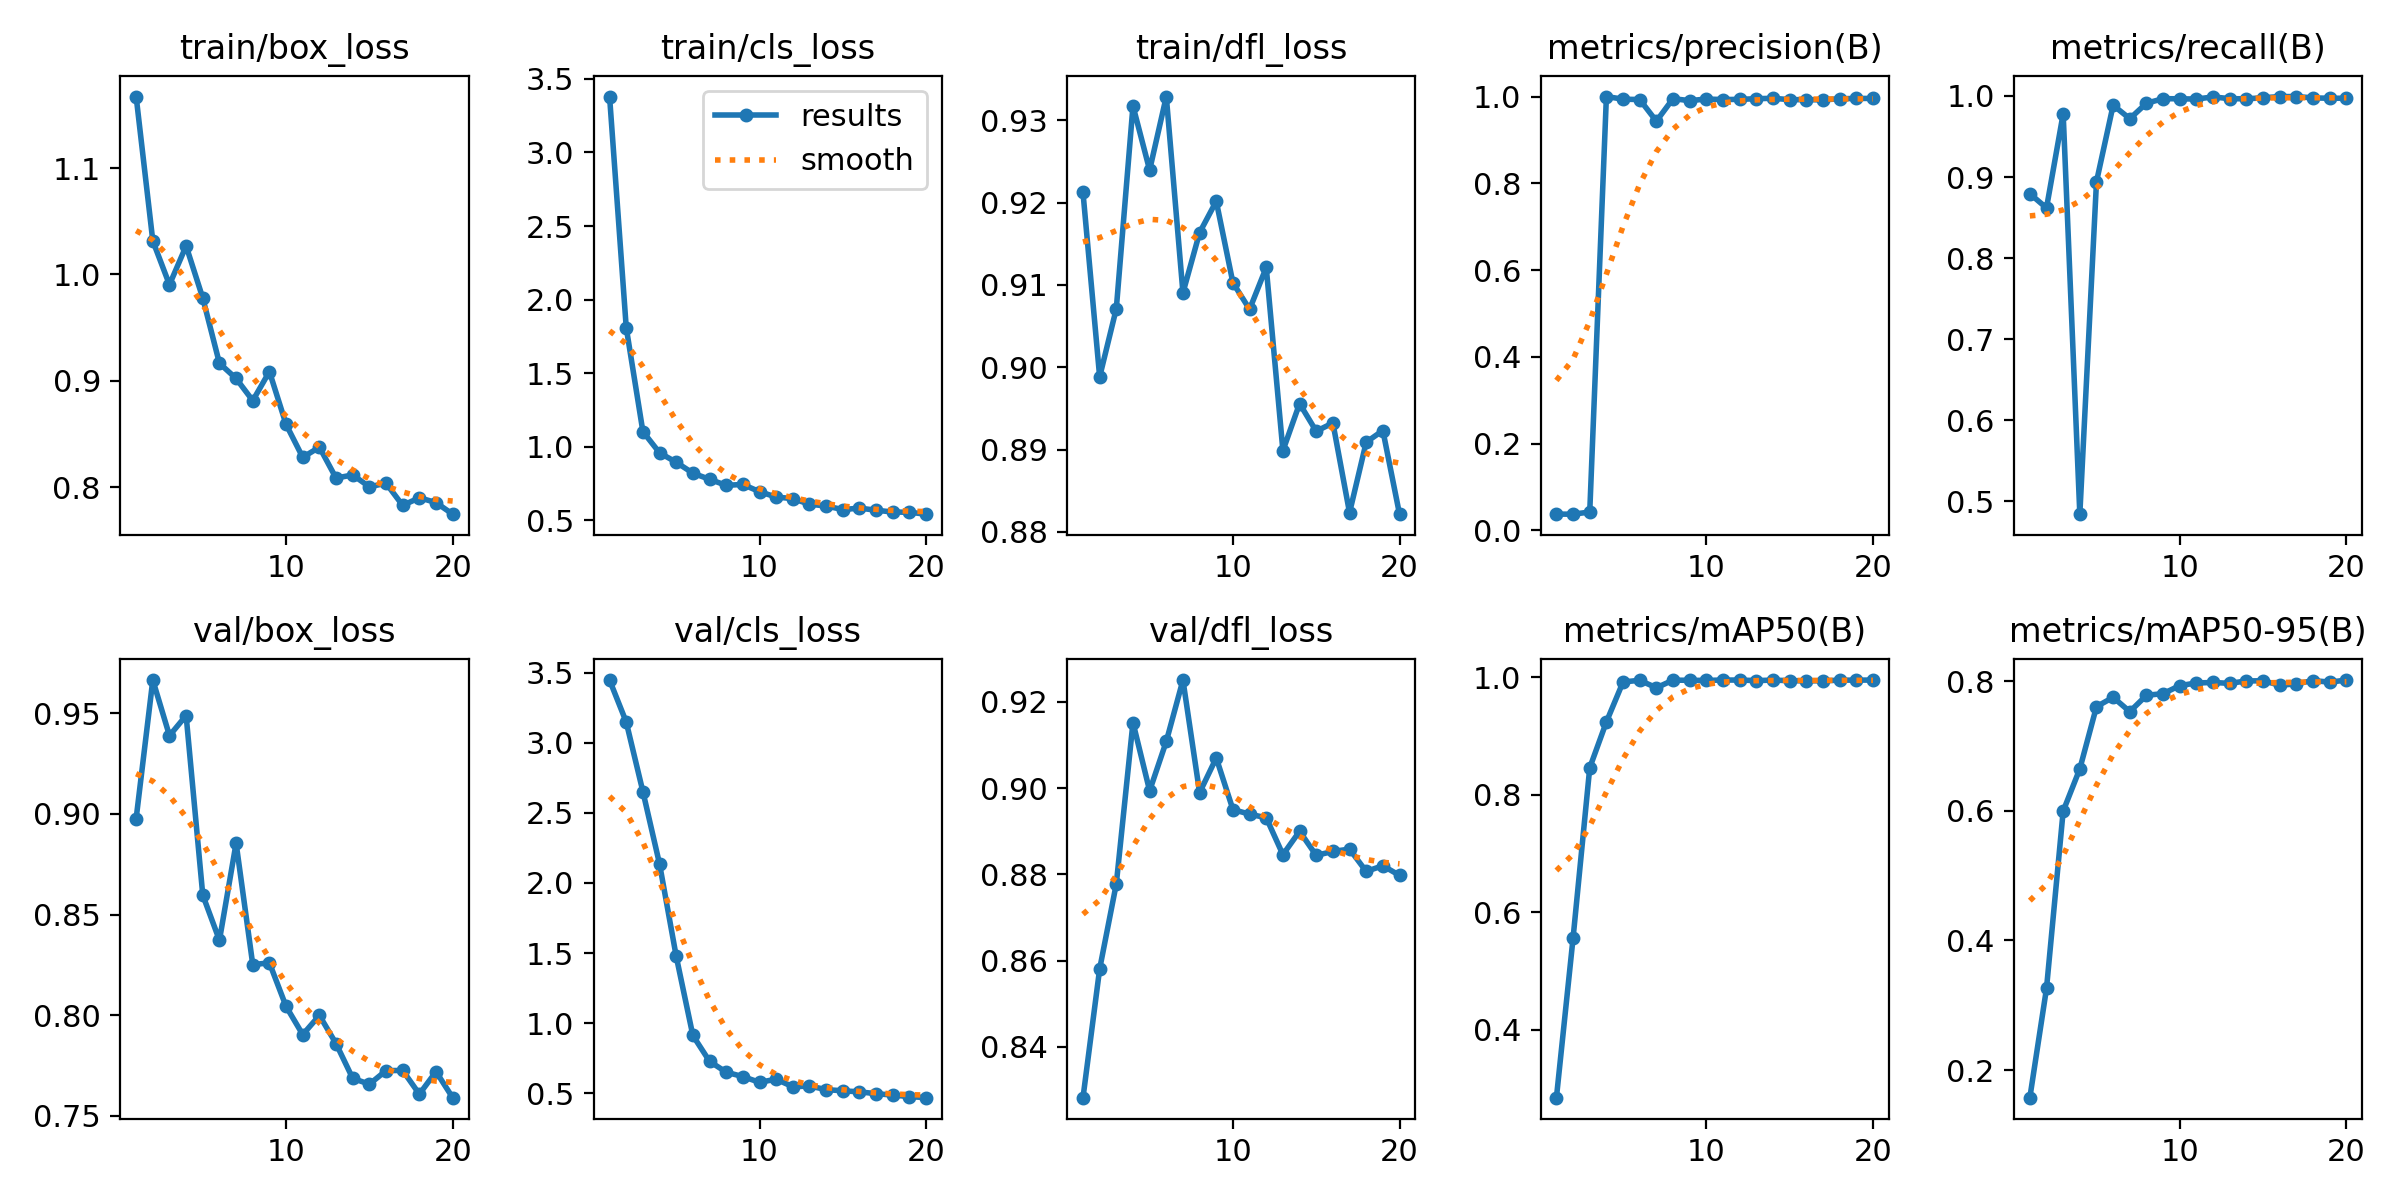

The table this chart was drawn from, first rows:
epoch, time, train/box_loss, train/cls_loss, train/dfl_loss, metrics/precision(B), metrics/recall(B), metrics/mAP50(B), metrics/mAP50-95(B), val/box_loss, val/cls_loss, val/dfl_loss, lr/pg0, lr/pg1, lr/pg2
1, 5.242, 1.167, 3.38, 0.9212, 0.03749, 0.8794, 0.2842, 0.1573, 0.8977, 3.447, 0.8283, 0.0002858, 0.0002858, 0.0002858
2, 8.622, 1.031, 1.811, 0.8988, 0.03738, 0.8618, 0.556, 0.326, 0.9666, 3.148, 0.8581, 0.0005569, 0.0005569, 0.0005569
3, 11.92, 0.9903, 1.104, 0.9071, 0.04231, 0.9781, 0.8456, 0.5997, 0.9389, 2.652, 0.8778, 0.0007983, 0.0007983, 0.0007983
4, 15.26, 1.027, 0.9598, 0.9317, 1, 0.4839, 0.9238, 0.665, 0.9489, 2.135, 0.9152, 0.00101, 0.00101, 0.00101
5, 18.44, 0.9777, 0.8958, 0.9239, 0.9939, 0.8942, 0.9917, 0.761, 0.8596, 1.477, 0.8994, 0.001146, 0.001146, 0.001146
6, 21.73, 0.9164, 0.8216, 0.9329, 0.9931, 0.9886, 0.9946, 0.7754, 0.8372, 0.9123, 0.9108, 0.001075, 0.001075, 0.001075
7, 25.01, 0.9021, 0.7799, 0.909, 0.9433, 0.972, 0.9818, 0.7533, 0.8855, 0.7284, 0.9251, 0.001005, 0.001005, 0.001005
8, 28.23, 0.8813, 0.7389, 0.9163, 0.9951, 0.9911, 0.9949, 0.7785, 0.8251, 0.6506, 0.899, 0.0009339, 0.0009339, 0.0009339
9, 31.53, 0.9086, 0.745, 0.9202, 0.9905, 0.9967, 0.9945, 0.7811, 0.826, 0.6193, 0.907, 0.0008631, 0.0008631, 0.0008631
10, 34.77, 0.8589, 0.6958, 0.9103, 0.9943, 0.9966, 0.9944, 0.7935, 0.8043, 0.5784, 0.895, 0.0007924, 0.0007924, 0.0007924
11, 38.01, 0.8279, 0.6592, 0.907, 0.9929, 0.9962, 0.995, 0.7976, 0.7903, 0.6006, 0.894, 0.0007216, 0.0007216, 0.0007216
12, 41.17, 0.8376, 0.6485, 0.9121, 0.9936, 0.9989, 0.995, 0.7983, 0.7998, 0.5468, 0.8931, 0.0006509, 0.0006509, 0.0006509
13, 44.29, 0.8084, 0.6105, 0.8899, 0.995, 0.9967, 0.9941, 0.797, 0.7858, 0.552, 0.8846, 0.0005802, 0.0005802, 0.0005802
14, 47.39, 0.8114, 0.5985, 0.8956, 0.996, 0.9965, 0.9949, 0.8007, 0.7685, 0.5265, 0.89, 0.0005094, 0.0005094, 0.0005094
15, 50.42, 0.8002, 0.5742, 0.8922, 0.9928, 0.9978, 0.9939, 0.801, 0.7656, 0.5178, 0.8844, 0.0004387, 0.0004387, 0.0004387
16, 53.54, 0.8036, 0.5841, 0.8932, 0.9928, 0.9993, 0.9936, 0.7941, 0.7724, 0.5105, 0.8853, 0.000368, 0.000368, 0.000368
17, 56.57, 0.7827, 0.5698, 0.8823, 0.9923, 0.9993, 0.9937, 0.7962, 0.7725, 0.4972, 0.8859, 0.0002972, 0.0002972, 0.0002972
18, 59.63, 0.79, 0.5575, 0.8909, 0.9949, 0.9977, 0.9947, 0.8013, 0.7607, 0.4876, 0.8807, 0.0002265, 0.0002265, 0.0002265
19, 62.64, 0.7854, 0.5559, 0.8923, 0.9957, 0.9972, 0.9949, 0.7988, 0.7719, 0.4767, 0.882, 0.0001558, 0.0001558, 0.0001558
20, 65.78, 0.7745, 0.5429, 0.8822, 0.9956, 0.9972, 0.9949, 0.8021, 0.7589, 0.4689, 0.8798, 8.50255e-05, 8.50255e-05, 8.50255e-05
